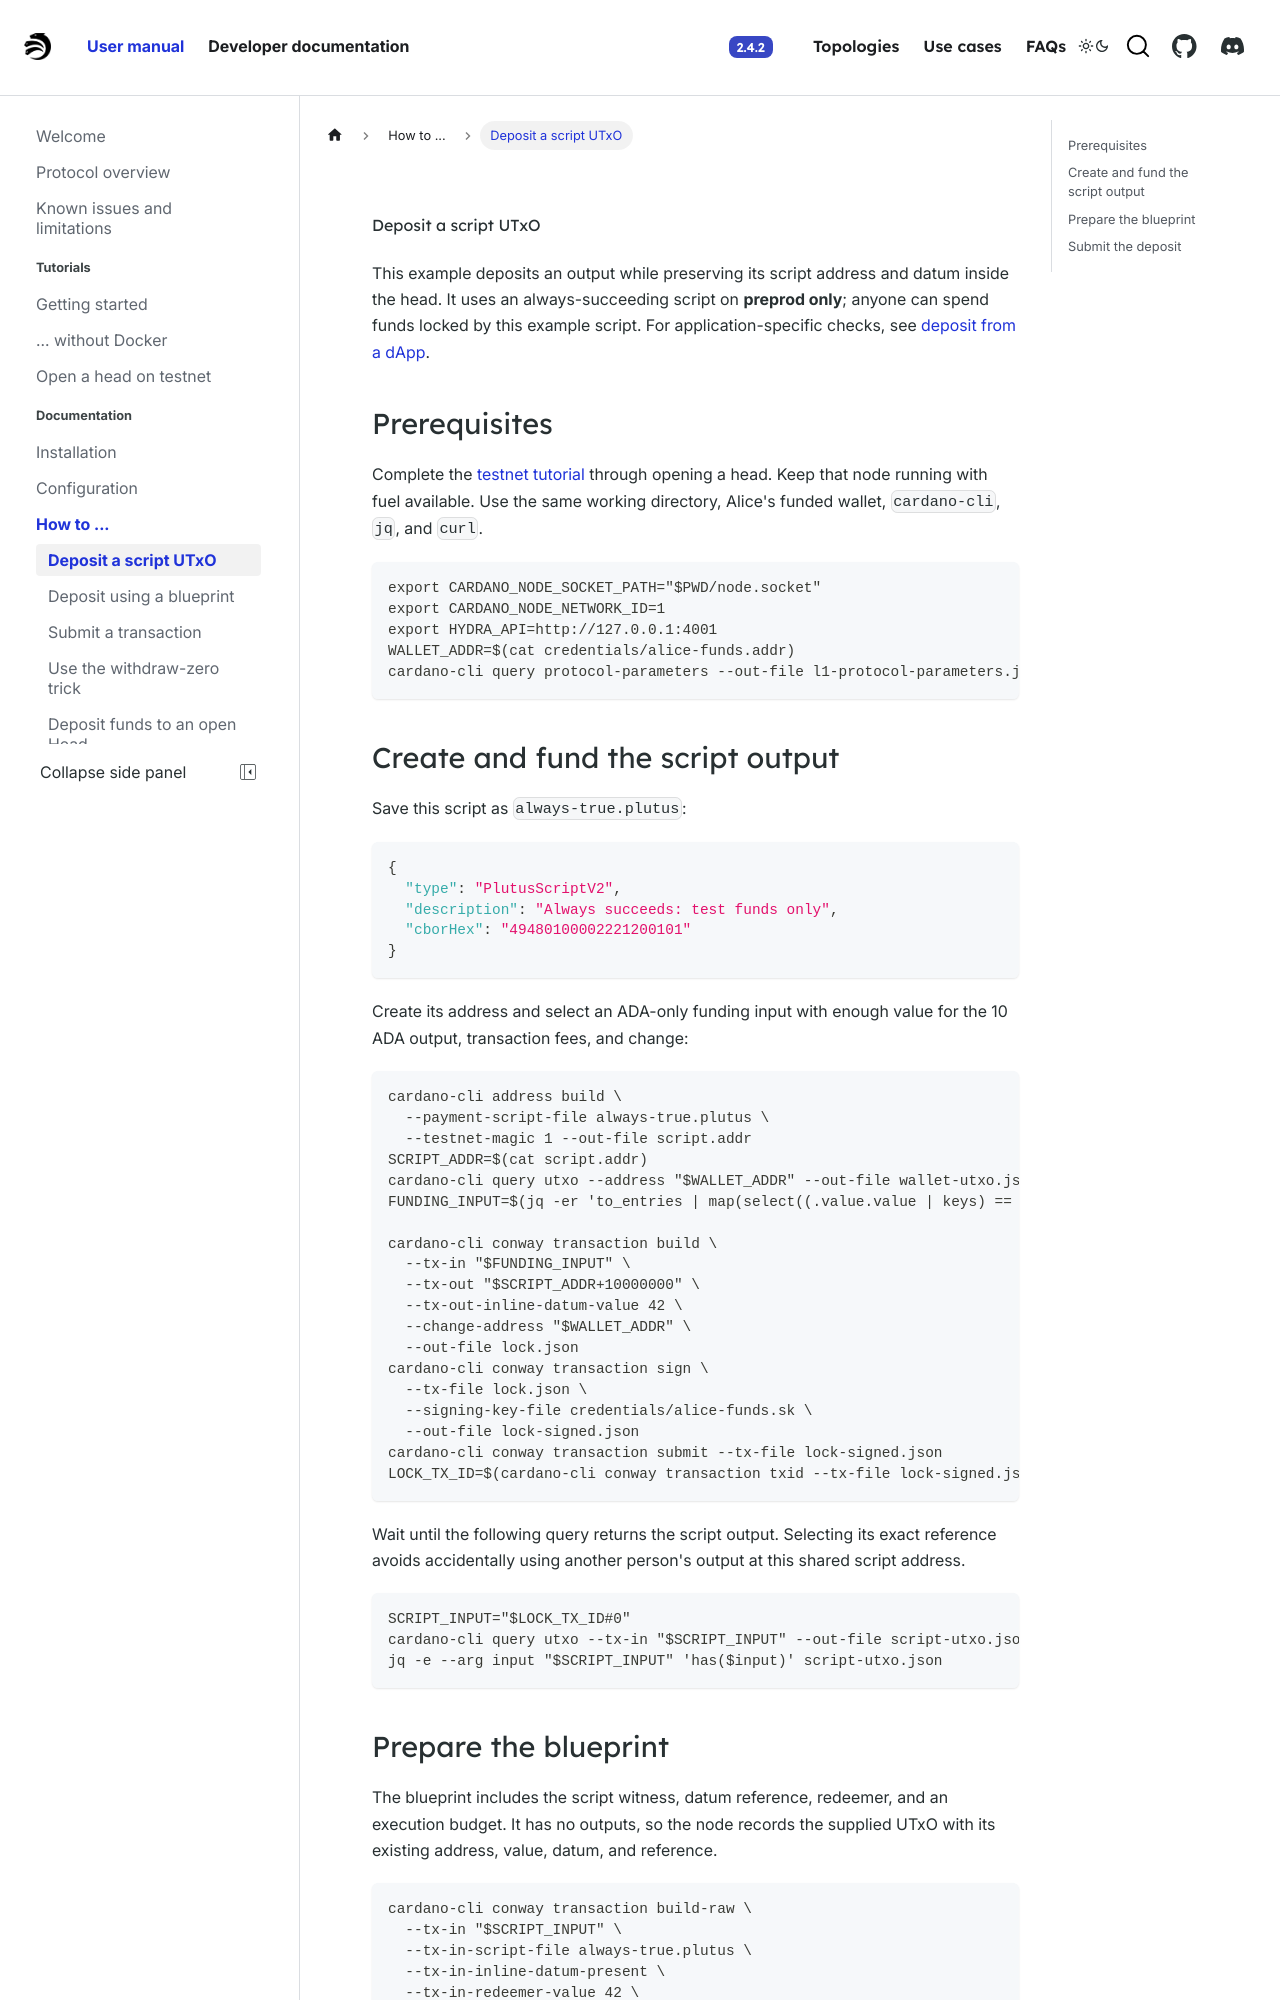

repository: cardano-scaling/hydra · page: head-protocol/docs/how-to/commit-script-utxo.html · generator: docusaurus

---
sidebar_position: 2
---

# Deposit a script UTxO

This example deposits an output while preserving its script address and datum
inside the head. It uses an always-succeeding script on **preprod only**;
anyone can spend funds locked by this example script. For application-specific
checks, see [deposit from a dApp](./best-practise-dapp.md).

## Prerequisites

Complete the [testnet tutorial](../tutorial/index.md) through opening a head.
Keep that node running with fuel available. Use the same working directory,
Alice's funded wallet, `cardano-cli`, `jq`, and `curl`.

```shell
export CARDANO_NODE_SOCKET_PATH="$PWD/node.socket"
export CARDANO_NODE_NETWORK_ID=1
export HYDRA_API=http://127.0.0.1:4001
WALLET_ADDR=$(cat credentials/alice-funds.addr)
cardano-cli query protocol-parameters --out-file l1-protocol-parameters.json
```

## Create and fund the script output

Save this script as `always-true.plutus`:

```json
{
  "type": "PlutusScriptV2",
  "description": "Always succeeds: test funds only",
  "cborHex": "49480100002221200101"
}
```

Create its address and select an ADA-only funding input with enough value for
the 10 ADA output, transaction fees, and change:

```shell
cardano-cli address build \
  --payment-script-file always-true.plutus \
  --testnet-magic 1 --out-file script.addr
SCRIPT_ADDR=$(cat script.addr)
cardano-cli query utxo --address "$WALLET_ADDR" --out-file wallet-utxo.json
FUNDING_INPUT=$(jq -er 'to_entries | map(select((.value.value | keys) == ["lovelace"] and .value.value.lovelace >= 15000000)) | .[0].key // error("Need at least 15 ADA")' wallet-utxo.json)

cardano-cli conway transaction build \
  --tx-in "$FUNDING_INPUT" \
  --tx-out "$SCRIPT_ADDR+10000000" \
  --tx-out-inline-datum-value 42 \
  --change-address "$WALLET_ADDR" \
  --out-file lock.json
cardano-cli conway transaction sign \
  --tx-file lock.json \
  --signing-key-file credentials/alice-funds.sk \
  --out-file lock-signed.json
cardano-cli conway transaction submit --tx-file lock-signed.json
LOCK_TX_ID=$(cardano-cli conway transaction txid --tx-file lock-signed.json | jq -er .txhash)
```

Wait until the following query returns the script output. Selecting its exact
reference avoids accidentally using another person's output at this shared
script address.

```shell
SCRIPT_INPUT="$LOCK_TX_ID#0"
cardano-cli query utxo --tx-in "$SCRIPT_INPUT" --out-file script-utxo.json
jq -e --arg input "$SCRIPT_INPUT" 'has($input)' script-utxo.json
```
